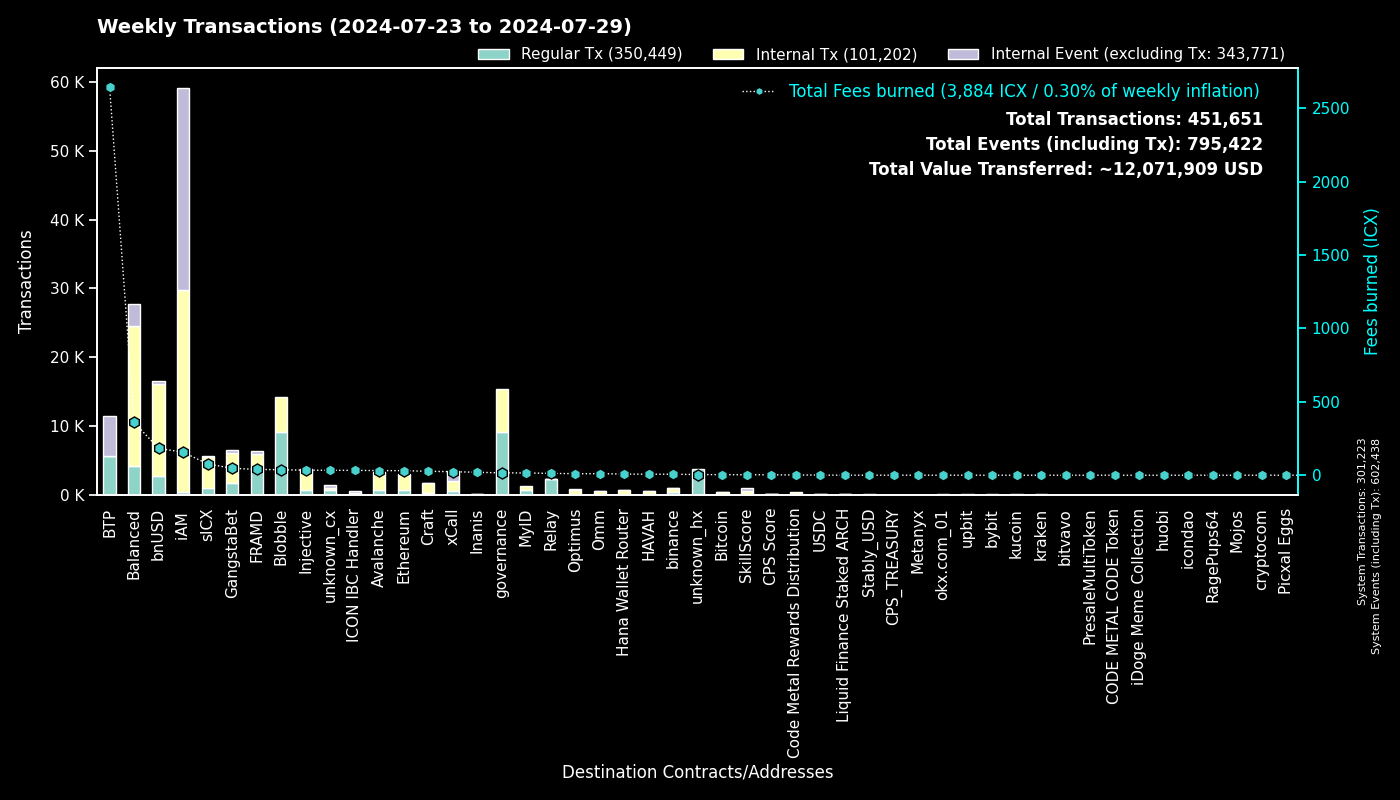

Source data for this figure (header and first rows):
to, Fees burned, Regular Tx, to_def, Internal Tx, Internal Event (excluding Tx), group
0, 0.0, 301208, System, 15, 301215, System
cx00000000000000000000000000000000000000…, 16.07, 9118, governance, 6261, 0, governance
cxee7a00755a757e3c519a0616456030e33dc9d4…, 2645, 5571, BTP_2, 0, 5765, BTP
cxf14dea1cff7ceb29a46e6d04533a08f84441e4…, 20.49, 4956, Blobble Stake Token, 5039, 0, Blobble
cxf2ca3b655a782f39227934d37ff3b77f9b1ebc…, 17, 4157, Blobble, 0, 0, Blobble
cx2aa9b28a657e3121b75d3d4fe65e569398645d…, 34.94, 4004, FRAMD Token, 1389, 30, FRAMD
cx88fd7df7ddff82f7cc735c871dc519838cb235…, 182.9, 2700, bnUSD, 13401, 394, bnUSD
cxca5faa5a71d986a2e84dd7e6f5ff791d29901e…, 11.87, 2234, Relay_4, 0, 0, Relay
cxa0af3165c08318e988cb30993b3048335b94af…, 45.8, 1276, balanced_dex, 3609, 557, Balanced
cx21e94c08c03daee80c25d8ee3ea22a20786ec2…, 177.3, 1054, balanced_router, 11434, 948, Balanced
cxe5c2c460364acc5f8c1d5ca925930043d8d9c9…, 4.76, 1018, GangstaBet Crown, 1037, 0, GangstaBet
cx2609b924e33ef00b648a409245c7ea394c4678…, 76.73, 896, sICX, 4588, 197, sICX
cx4297f4b63262507623b6ad575d0d8dd2db980e…, 34.26, 723, Injective, 2932, 47, Injective
cx66d4d90f5f113eba575bf793570135f9b10cec…, 56.04, 715, balanced_loans, 1711, 1107, Balanced
cx288d13e1b63563459a2ac6179f237711f6851c…, 31.12, 635, Ethereum, 2277, 57, Ethereum
cx66a031cc3bd305c76371fb586e93801b948254…, 31.51, 627, Avalanche, 2674, 27, Avalanche
cxa07f426062a1384bdd762afa6a87d123fbc81c…, 24.38, 528, xCall, 1481, 1420, xCall
cx5a0af85407c69945eb318d4ac18e9e84218416…, 26.73, 449, GangWar Simulation, 1379, 318, GangstaBet
cxba62bb61baf8dd8b6a04633fe33806547785a0…, 13.37, 434, MyID_3, 424, 0, MyID
cx14002628a4599380f391f708843044bc93dce2…, 156.8, 322, iAM Div, 29388, 29409, iAM
cxd82fb5d3effecd8c9071a4bba3856ad7222c4b…, 14.54, 304, Balanced Savings, 722, 9, Balanced
cx622bbab73698f37dbef53955fd3decffeb0b0c…, 33.01, 245, ICON IBC Handler, 48, 304, ICON IBC Handler
cx10d59e8103ab44635190bd4139dbfd682fa2d0…, 9.236, 224, balanced_rewards, 330, 145, Balanced
cx694e8c9f1a05c8c3719f30d46b97697960e428…, 2.115, 224, MyID_2, 224, 0, MyID
cx91a5817cf6e7adbcbcee9e8815c63f83d9a98a…, 1.298, 214, unknown_cx, 0, 170, unknown_cx
cxdada6921d08fbf37c6f228816852e58b219cc5…, 1.241, 213, unknown_cx, 0, 41, unknown_cx
hxb568381d35d3e7a6383200e8a0d30310af20b9…, 0.25, 200, binance_hot, 0, 0, binance
cx2d552c485ec8bcaa75aac02424e2aca6ffdb2f…, 6.342, 162, Binance Coin, 549, 1, binance
cxf61cd5a45dc9f91c15aa65831a30a90d59a096…, 15.44, 126, balanced_baln, 845, 111, Balanced
cxd17316e24ee40f2ef8ed6f3a497311db1b3520…, 1.998, 122, GangstaVerse LootBox, 559, 0, GangstaBet
cx44250a12074799e26fdeee75648ae47e2cc842…, 16.89, 113, balanced_governance, 9, 2, Balanced
cxe971c0a92c58db502e4a224efc6ba311eb1c17…, 19.88, 109, Inanis Treasury, 32, 0, Inanis
cx28b2ec885b50c8a93da752f2d0467a67127a70…, 8.088, 108, CROWN, 930, 42, GangstaBet
cxe2da9f10bc6e2754347bde2ef73379bd398fd9…, 6.928, 98, HAVAH, 487, 13, HAVAH
cx28497aef34ec44ad2be9249daddfbe34b54f30…, 1.637, 97, Balanced Bribe, 97, 0, Balanced
cx2e6d0fc0eca04965d06038c8406093337f085f…, 9.782, 91, Craft, 733, 22, Craft
cx43e2eec79eb76293c298f2b17aec06097be606…, 2.445, 89, balanced_staking, 267, 9, Balanced
hx85532472e789802a943bd34a8aeb86668bc232…, 0.1075, 86, okx.com_01, 0, 0, okx.com_01
cx59d899fce52cadd1feb5128ff5e6672f03943e…, 0.5404, 85, unknown_cx, 0, 23, unknown_cx
cx07b184a37f03c6ab681fcbd0b45aec6dc3eafb…, 3.542, 81, Bitcoin, 283, 15, Bitcoin
cx203d9cd2a669be67177e997b8948ce2c35caff…, 12.98, 76, balanced_dividends, 780, 13, Balanced
cx7ecb16e4c143b95e01d05933c17cb986cfe618…, 15.11, 65, CraftRewards, 322, 8, Craft
cxabea09a8c5f3efa54d0a0370b14715e6f22705…, 2.534, 64, Balanced Asset Manager, 299, 133, Balanced
cx2717f8d53850d486113943a90847f3852f28d1…, 26.66, 64, unknown_cx, 64, 0, unknown_cx
cx2dc662031f3d62bcdba4f63e9bf827767c8475…, 3.464, 61, SkillScore, 414, 430, SkillScore
cx917f88460d4ebec1fd656d4dbe51131a37d168…, 0.3814, 57, unknown_cx, 0, 34, unknown_cx
cx334db6519871cb2bfd154cec0905ced4ea142d…, 0.1749, 51, unknown_cx, 0, 0, unknown_cx
hx49b1556654e51f52d59a8222b4737ee7dccc6d…, 0.045, 36, upbit_cold_02, 0, 0, upbit
cx8dc674ce709c518bf1a6058a2722a59f94b6fb…, 1.501, 36, balanced_staked_lp, 72, 26, Balanced
cxaa99a164586883eed0322d62a31946dfa9491f…, 0.2831, 35, optimus_rewards, 63, 14, Optimus
hxe246d096a304780258480ca4d4bbf386c0df30…, 0.04125, 33, unknown_hx, 0, 0, unknown_hx
hx6b91c8dea3114de74ecfa85908b875778c2b59…, 0.04, 32, bybit, 0, 0, bybit
cxc7d2b2ea91af80d4535dbbee0318399d3aedb6…, 7.836, 32, Hana Wallet Router, 575, 79, Hana Wallet Router
cx6139a27c15f1653471ffba0b4b88dc15de7e32…, 5.395, 31, gangstabet_token, 426, 24, GangstaBet
cx9c4698411c6d9a780f605685153431dcda0460…, 1.471, 30, Auction, 451, 0, Craft
cx553b05df18e9d7c00d8bf4675e579cbbb23c4b…, 1.344, 28, OMM Fee Distribution, 68, 7, Omm
hxbb984f278abd66ae2155edbd91f8c87ce98411…, 0.035, 28, kucoin, 0, 0, kucoin
hxa19e501a370d95229de80af0a7d89bf4cfaa60…, 0.035, 28, unknown_hx, 0, 0, unknown_hx
cx9f4ab72f854d3ccdc59aa6f2c3e2215dd62e87…, 2.756, 26, CPS Score, 49, 8, CPS Score
hx2f1377f549e31534bcc7d02a1ba23c1a5d289f…, 0.03125, 25, unknown_hx, 0, 0, unknown_hx
... 837 more rows
